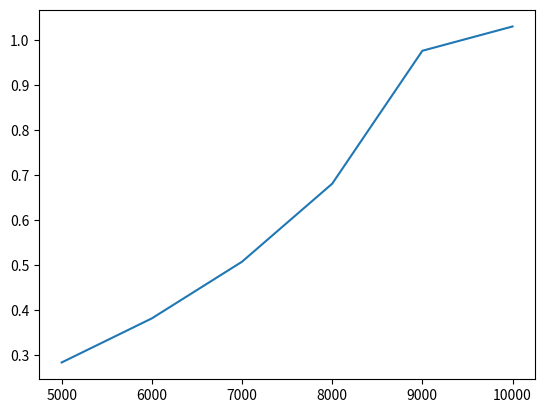

Here is the Python script that generated this plot:
import random
import time
from matplotlib import pyplot as plt

def insert_sort(A):
    n=len(A)
    for i in range(1,n):
        v=A[i]
        j=i-1
        while j>=0 and A[j]>v:
            A[j+1]=A[j]
            j=j-1
        A[j+1]=v

n_list=[5000,6000,7000,8000,9000,10000]
sort_time=[]
for n in n_list:
    arr=[random.randint(1,100) for _ in range(n)]
    s_t=time.time()
    insert_sort(arr)
    e_t=time.time()
    sort_time.append(e_t-s_t)
plt.plot(n_list,sort_time)
plt.show()